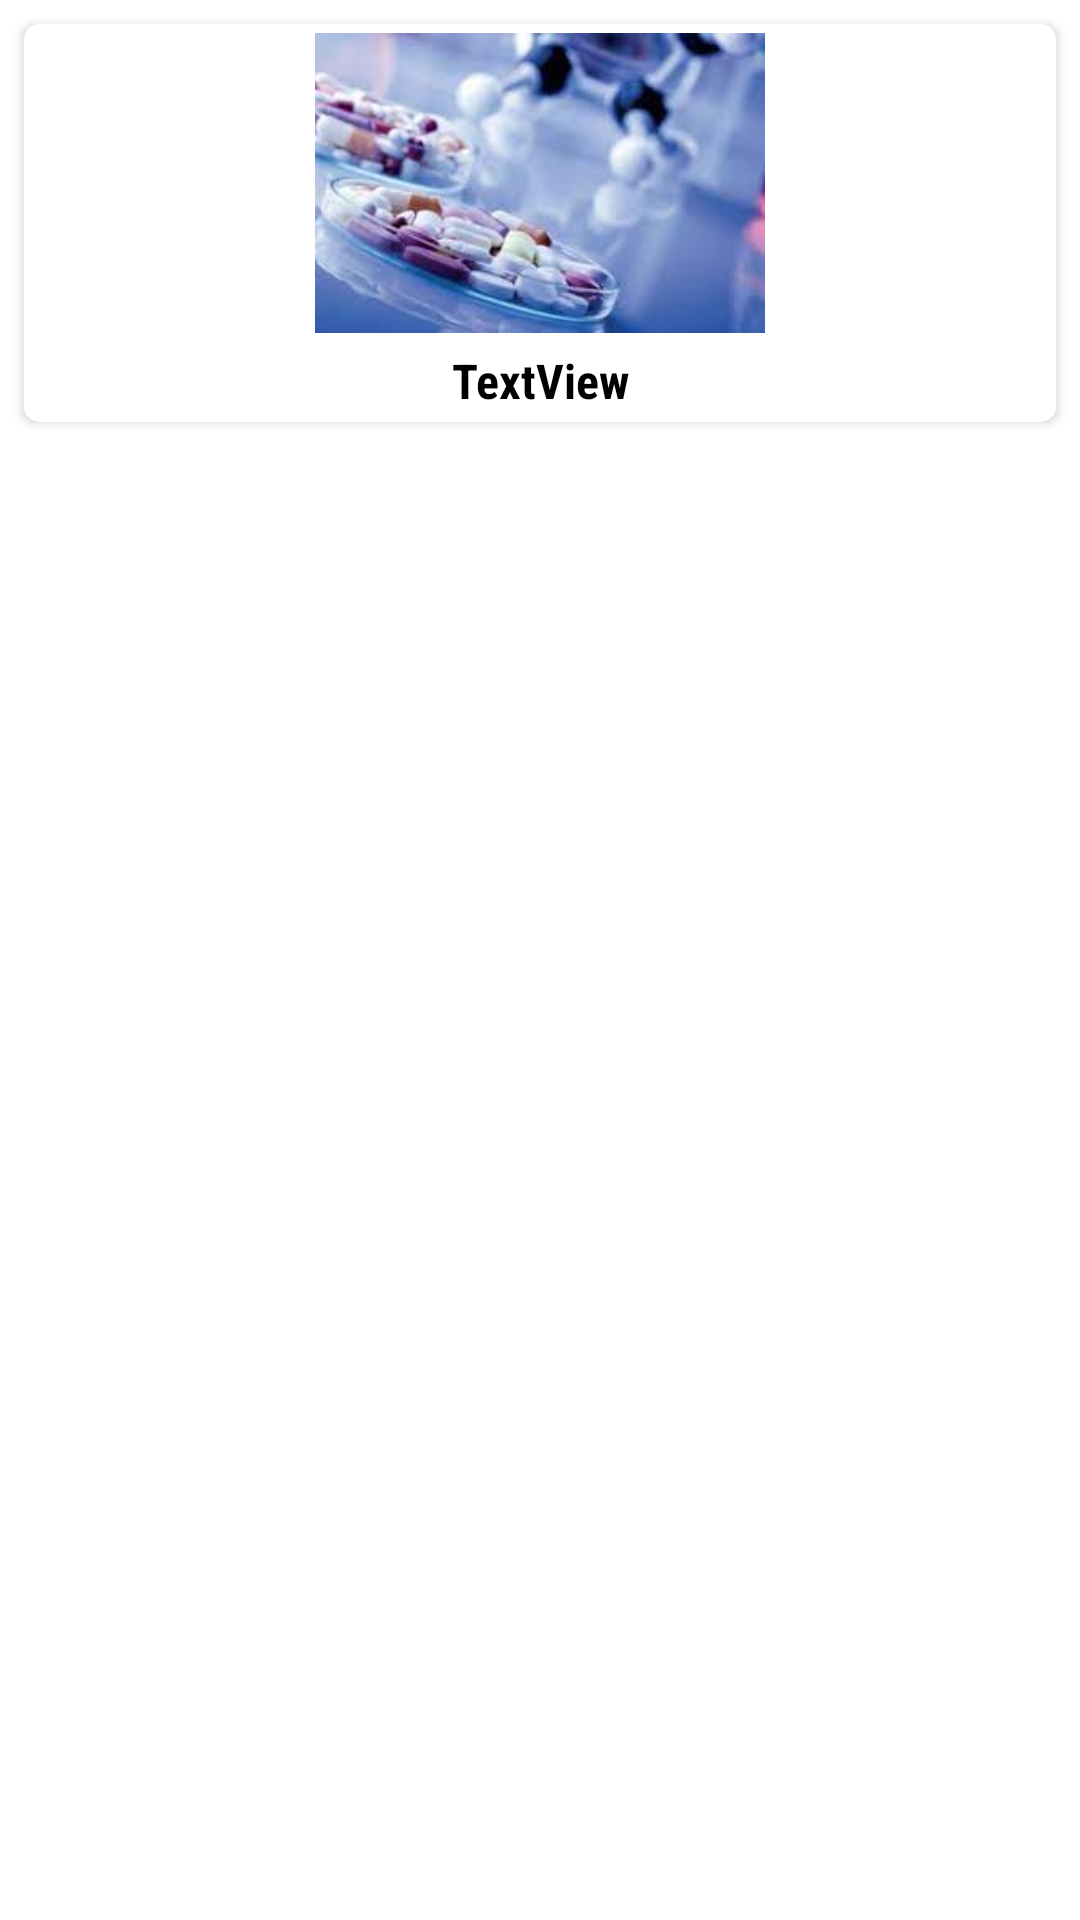

This screen was rendered from an Android layout file. Write that file and the resources it references.
<!-- AndroidManifest.xml: application theme Theme.PartfolioProjekt -->
<!-- res/layout/preparat_item.xml -->
<?xml version="1.0" encoding="utf-8"?>
<androidx.constraintlayout.widget.ConstraintLayout xmlns:android="http://schemas.android.com/apk/res/android"
    xmlns:app="http://schemas.android.com/apk/res-auto"
    xmlns:tools="http://schemas.android.com/tools"
    android:layout_width="match_parent"
    android:layout_height="wrap_content">

    <androidx.cardview.widget.CardView
        android:layout_width="match_parent"
        android:layout_height="wrap_content"
        android:layout_marginStart="8dp"
        android:layout_marginTop="8dp"
        android:layout_marginEnd="8dp"
        android:layout_marginBottom="8dp"
        app:cardCornerRadius="5dp"
        app:layout_constraintBottom_toBottomOf="parent"
        app:layout_constraintEnd_toEndOf="parent"
        app:layout_constraintStart_toStartOf="parent"
        app:layout_constraintTop_toTopOf="parent"
        app:layout_constraintVertical_bias="0.0">

        <LinearLayout
            android:layout_width="match_parent"
            android:layout_height="wrap_content"
            android:layout_margin="3dp"
            android:orientation="vertical">

            <ImageView
                android:id="@+id/im"
                android:layout_width="match_parent"
                android:layout_height="100dp"
                app:srcCompat="@drawable/preparaimage"
                android:background="@drawable/round_outline"
                android:clipToOutline="true"/>

            <TextView
                android:id="@+id/tvTitle"
                android:layout_width="match_parent"
                android:layout_height="wrap_content"
                android:layout_marginTop="5dp"
                android:fontFamily="sans-serif-condensed"
                android:gravity="center"
                android:text="TextView"
                android:textColor="@color/black"
                android:textSize="16sp"
                android:textStyle="bold" />
        </LinearLayout>
    </androidx.cardview.widget.CardView>
</androidx.constraintlayout.widget.ConstraintLayout>
<!-- resources referenced by this layout -->
<resources>
  <color name="black">#FF000000</color>
  <!-- drawable preparaimage: jpg bitmap (drawable, 6441 bytes) -->
  <style name="Theme.PartfolioProjekt" parent="Theme.MaterialComponents.DayNight.DarkActionBar">
          
          <item name="colorPrimary">@color/purple_500</item>
          <item name="colorPrimaryVariant">@color/purple_700</item>
          <item name="colorOnPrimary">@color/white</item>
          
          <item name="colorSecondary">@color/teal_200</item>
          <item name="colorSecondaryVariant">@color/teal_700</item>
          <item name="colorOnSecondary">@color/black</item>
          <item name="windowActionBar">false</item>
          <item name="windowNoTitle">true</item>
          <item name="android:windowFullscreen">true</item>
          
          <item name="android:statusBarColor">?attr/colorPrimaryVariant</item>
          
      </style>
  <color name="purple_500">#FF6200EE</color>
  <color name="purple_700">#FF3700B3</color>
  <color name="white">#FFFFFFFF</color>
  <color name="teal_200">#FF03DAC5</color>
  <color name="teal_700">#FF018786</color>
</resources>
